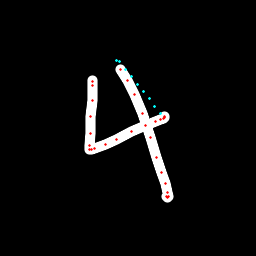

Source data for this figure (header and first rows):
x, y, hover, eod
92.89, 80.14, 0.0, 0.0
92.88, 81.32, 0.0, 0.0
92.41, 85.19, 0.0, 0.0
92.06, 100.8, 0.0, 0.0
90.78, 116.2, 0.0, 0.0
90.19, 133.5, 0.0, 0.0
89.28, 146, 0.0, 0.0
89.6, 149.9, 0.0, 0.0
91.27, 150, 0.0, 0.0
94.72, 148.9, 0.0, 0.0
105.2, 144.9, 0.0, 0.0
116.2, 139.3, 0.0, 0.0
131.4, 131.5, 0.0, 0.0
145.2, 125.2, 0.0, 0.0
155, 121.5, 0.0, 0.0
160.5, 119.4, 0.0, 0.0
163.1, 118.6, 0.0, 0.0
164.8, 117.4, 0.0, 0.0
164.2, 116.7, 0.0, 0.0
160.7, 113.6, 1.0, 0.0
154.9, 106.2, 1.0, 0.0
149.1, 98.86, 1.0, 0.0
143.2, 91.58, 1.0, 0.0
137.4, 84.29, 1.0, 0.0
131.5, 76.75, 1.0, 0.0
125.5, 69.17, 1.0, 0.0
119.2, 61.46, 1.0, 0.0
116.8, 60.41, 1.0, 0.0
121, 69.18, 0.0, 0.0
127.6, 80.3, 0.0, 0.0
134.5, 94.23, 0.0, 0.0
142.9, 113.4, 0.0, 0.0
150.6, 137.3, 0.0, 0.0
156.5, 157.1, 0.0, 0.0
161.7, 172.5, 0.0, 0.0
165.3, 184, 0.0, 0.0
167.1, 193, 0.0, 0.0
168.1, 196.3, 0.0, 0.0
167.6, 197.3, 0.0, 0.0
166.1, 196.8, 0.0, 1.0
